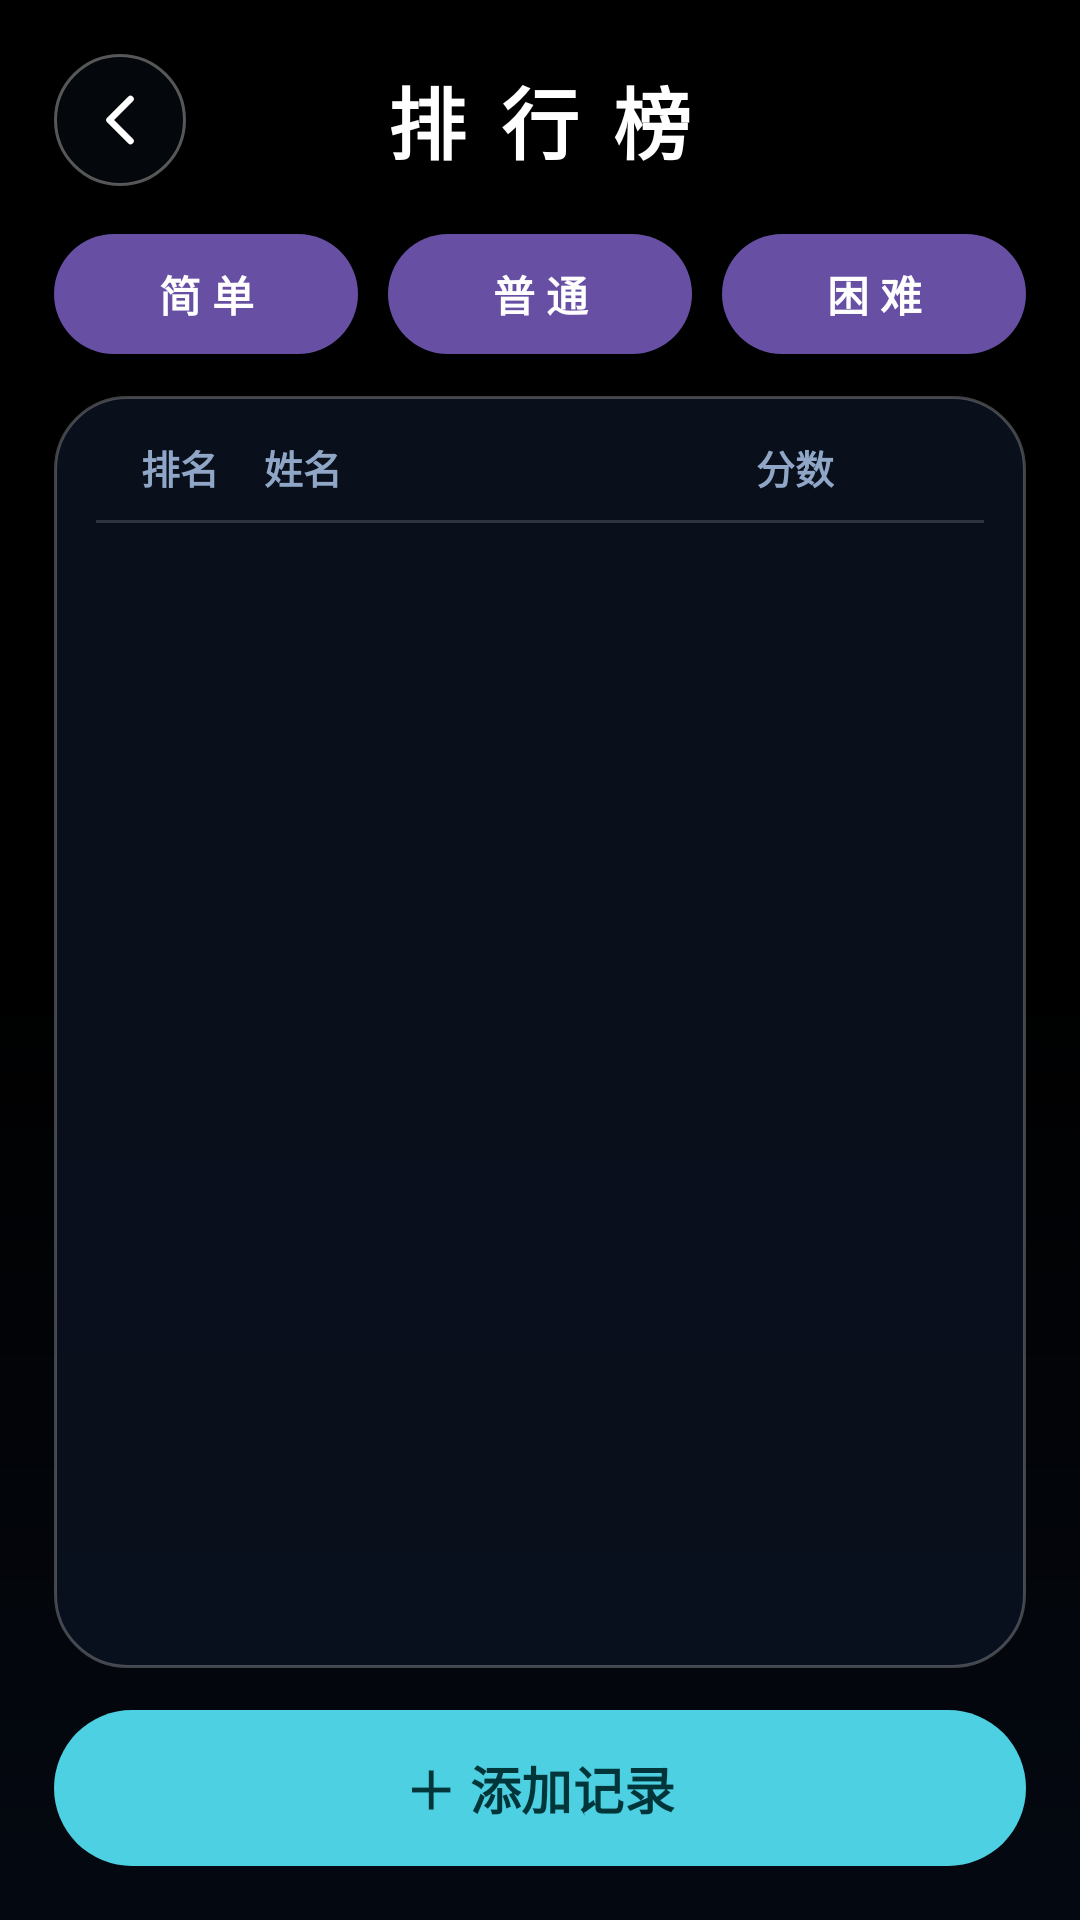

The Android layout XML behind this screen, and the referenced resources:
<!-- AndroidManifest.xml: application theme Theme.AircraftWar10 -->
<!-- res/layout/activity_rank.xml -->
<?xml version="1.0" encoding="utf-8"?>
<FrameLayout xmlns:android="http://schemas.android.com/apk/res/android"
    xmlns:app="http://schemas.android.com/apk/res-auto"
    xmlns:tools="http://schemas.android.com/tools"
    android:id="@+id/rankRoot"
    android:layout_width="match_parent"
    android:layout_height="match_parent"
    android:background="@android:color/black"
    tools:context=".RankActivity">

    <ImageView
        android:layout_width="match_parent"
        android:layout_height="match_parent"
        android:importantForAccessibility="no"
        android:scaleType="centerCrop"
        android:src="@drawable/bg" />

    <View
        android:layout_width="match_parent"
        android:layout_height="match_parent"
        android:background="@drawable/bg_scrim" />

    <LinearLayout
        android:id="@+id/rankContentContainer"
        android:layout_width="match_parent"
        android:layout_height="match_parent"
        android:orientation="vertical"
        android:paddingStart="18dp"
        android:paddingTop="16dp"
        android:paddingEnd="18dp"
        android:paddingBottom="18dp">

        
        <FrameLayout
            android:layout_width="match_parent"
            android:layout_height="48dp">

            <ImageButton
                android:id="@+id/btnBack"
                android:layout_width="44dp"
                android:layout_height="44dp"
                android:layout_gravity="center_vertical|start"
                android:background="@drawable/bg_circle_button"
                android:contentDescription="返回"
                android:padding="10dp"
                android:src="@drawable/ic_back" />

            <TextView
                android:layout_width="wrap_content"
                android:layout_height="wrap_content"
                android:layout_gravity="center"
                android:fontFamily="sans-serif-black"
                android:letterSpacing="0.1"
                android:text="排 行 榜"
                android:textColor="#FFFFFF"
                android:textSize="26sp"
                android:textStyle="bold" />

        </FrameLayout>

        
        <LinearLayout
            android:layout_width="match_parent"
            android:layout_height="wrap_content"
            android:layout_marginTop="14dp"
            android:gravity="center"
            android:orientation="horizontal">

            <com.google.android.material.button.MaterialButton
                android:id="@+id/tabEasy"
                android:layout_width="0dp"
                android:layout_height="40dp"
                android:layout_weight="1"
                android:insetTop="0dp"
                android:insetBottom="0dp"
                android:text="简 单"
                android:textAllCaps="false"
                android:textSize="14sp"
                android:textStyle="bold"
                app:cornerRadius="20dp" />

            <com.google.android.material.button.MaterialButton
                android:id="@+id/tabNormal"
                android:layout_width="0dp"
                android:layout_height="40dp"
                android:layout_marginStart="10dp"
                android:layout_weight="1"
                android:insetTop="0dp"
                android:insetBottom="0dp"
                android:text="普 通"
                android:textAllCaps="false"
                android:textSize="14sp"
                android:textStyle="bold"
                app:cornerRadius="20dp" />

            <com.google.android.material.button.MaterialButton
                android:id="@+id/tabHard"
                android:layout_width="0dp"
                android:layout_height="40dp"
                android:layout_marginStart="10dp"
                android:layout_weight="1"
                android:insetTop="0dp"
                android:insetBottom="0dp"
                android:text="困 难"
                android:textAllCaps="false"
                android:textSize="14sp"
                android:textStyle="bold"
                app:cornerRadius="20dp" />

        </LinearLayout>

        
        <LinearLayout
            android:layout_width="match_parent"
            android:layout_height="0dp"
            android:layout_marginTop="14dp"
            android:layout_weight="1"
            android:background="@drawable/bg_panel"
            android:elevation="10dp"
            android:orientation="vertical"
            android:paddingStart="14dp"
            android:paddingTop="14dp"
            android:paddingEnd="14dp"
            android:paddingBottom="14dp">

            
            <LinearLayout
                android:layout_width="match_parent"
                android:layout_height="wrap_content"
                android:gravity="center_vertical"
                android:orientation="horizontal"
                android:paddingStart="10dp"
                android:paddingEnd="8dp"
                android:paddingBottom="8dp">

                <TextView
                    android:layout_width="36dp"
                    android:layout_height="wrap_content"
                    android:gravity="center"
                    android:text="排名"
                    android:textColor="#8FA6C7"
                    android:textSize="13sp"
                    android:textStyle="bold" />

                <TextView
                    android:layout_width="0dp"
                    android:layout_height="wrap_content"
                    android:layout_marginStart="10dp"
                    android:layout_weight="1"
                    android:text="姓名"
                    android:textColor="#8FA6C7"
                    android:textSize="13sp"
                    android:textStyle="bold" />

                <TextView
                    android:layout_width="wrap_content"
                    android:layout_height="wrap_content"
                    android:minWidth="60dp"
                    android:gravity="end"
                    android:text="分数"
                    android:textColor="#8FA6C7"
                    android:textSize="13sp"
                    android:textStyle="bold" />

                <View
                    android:layout_width="42dp"
                    android:layout_height="1dp" />

            </LinearLayout>

            <View
                android:layout_width="match_parent"
                android:layout_height="1dp"
                android:layout_marginBottom="8dp"
                android:background="#26FFFFFF" />

            <FrameLayout
                android:layout_width="match_parent"
                android:layout_height="0dp"
                android:layout_weight="1">

                <ListView
                    android:id="@+id/lv_rank"
                    android:layout_width="match_parent"
                    android:layout_height="match_parent"
                    android:clipToPadding="false"
                    android:divider="@android:color/transparent"
                    android:dividerHeight="2dp"
                    android:listSelector="@android:color/transparent"
                    android:scrollbars="none" />

                <LinearLayout
                    android:id="@+id/emptyView"
                    android:layout_width="match_parent"
                    android:layout_height="match_parent"
                    android:gravity="center"
                    android:orientation="vertical"
                    android:visibility="gone">

                    <TextView
                        android:layout_width="wrap_content"
                        android:layout_height="wrap_content"
                        android:text="暂无排行记录"
                        android:textColor="#B8C7DE"
                        android:textSize="17sp"
                        android:textStyle="bold" />

                    <TextView
                        android:layout_width="wrap_content"
                        android:layout_height="wrap_content"
                        android:layout_marginTop="6dp"
                        android:text="完成一局游戏或点击下方添加记录"
                        android:textColor="#7D93B3"
                        android:textSize="13sp" />

                </LinearLayout>

            </FrameLayout>

        </LinearLayout>

        
        <com.google.android.material.button.MaterialButton
            android:id="@+id/btnAddRecord"
            android:layout_width="match_parent"
            android:layout_height="52dp"
            android:layout_marginTop="14dp"
            android:insetTop="0dp"
            android:insetBottom="0dp"
            android:text="＋ 添加记录"
            android:textAllCaps="false"
            android:textColor="#00363A"
            android:textSize="17sp"
            android:textStyle="bold"
            app:backgroundTint="#4DD0E1"
            app:cornerRadius="26dp" />

    </LinearLayout>

</FrameLayout>
<!-- resources referenced by this layout -->
<resources>
  <!-- drawable bg_circle_button (drawable) -->
  <?xml version="1.0" encoding="utf-8"?>
  <shape xmlns:android="http://schemas.android.com/apk/res/android"
      android:shape="oval">
      <solid android:color="#660B1220" />
      <stroke
          android:width="1dp"
          android:color="#55FFFFFF" />
  </shape>
  <!-- drawable bg_panel (drawable) -->
  <?xml version="1.0" encoding="utf-8"?>
  <shape xmlns:android="http://schemas.android.com/apk/res/android"
      android:shape="rectangle">
      <solid android:color="#D90B1220" />
      <corners android:radius="24dp" />
      <stroke
          android:width="1dp"
          android:color="#40FFFFFF" />
  </shape>
  <!-- drawable bg_scrim (drawable) -->
  <?xml version="1.0" encoding="utf-8"?>
  <shape xmlns:android="http://schemas.android.com/apk/res/android"
      android:shape="rectangle">
      <gradient
          android:angle="270"
          android:centerColor="#66000000"
          android:endColor="#D9050A14"
          android:startColor="#B3000000"
          android:type="linear" />
  </shape>
  <!-- drawable ic_back (drawable) -->
  <vector xmlns:android="http://schemas.android.com/apk/res/android"
      android:width="24dp"
      android:height="24dp"
      android:viewportWidth="24"
      android:viewportHeight="24">
      <path
          android:pathData="M15.5,5 L8.5,12 L15.5,19"
          android:strokeColor="#FFFFFF"
          android:strokeLineCap="round"
          android:strokeLineJoin="round"
          android:strokeWidth="2.2" />
  </vector>
  <style name="Theme.AircraftWar10" parent="Base.Theme.AircraftWar10" />
  <style name="Base.Theme.AircraftWar10" parent="Theme.Material3.DayNight.NoActionBar">
          
          
      </style>
</resources>
